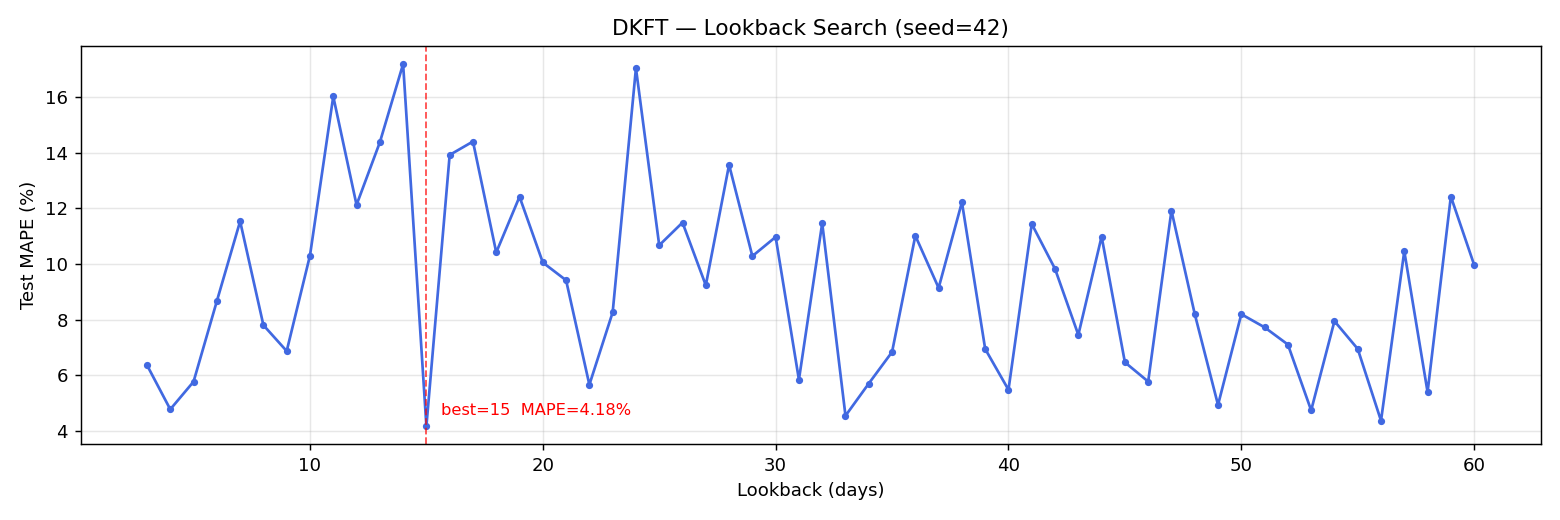

The file beside this chart, header and first rows:
lookback, mape_pct, mae_idr, rmse_idr, train_seq, test_seq
3, 6.372, 48.64, 61.23, 956, 240
4, 4.783, 35.89, 48.8, 955, 240
5, 5.777, 43.32, 55.69, 954, 240
6, 8.67, 65.79, 79.19, 953, 240
7, 11.54, 87.17, 99.51, 952, 240
8, 7.807, 59.5, 76.55, 951, 240
9, 6.876, 51.83, 64.6, 950, 240
10, 10.31, 78.16, 91.33, 949, 240
11, 16.02, 120.8, 133.0, 948, 240
12, 12.13, 91.8, 105.8, 947, 240
13, 14.37, 107.8, 119.8, 946, 240
14, 17.19, 128.8, 140.1, 945, 240
15, 4.18, 30.94, 43.08, 944, 240
16, 13.92, 105, 117, 943, 240
17, 14.41, 107.8, 117.6, 942, 240
18, 10.42, 78.96, 91.22, 941, 240
19, 12.42, 93.47, 105.7, 940, 240
20, 10.06, 77.04, 95.43, 939, 240
21, 9.419, 71.44, 85.25, 938, 240
22, 5.667, 42.43, 55.91, 937, 240
23, 8.266, 62.7, 76.92, 936, 240
24, 17.04, 127.2, 138.1, 935, 240
25, 10.68, 80.99, 96.97, 934, 240
26, 11.49, 86.2, 97.39, 933, 240
27, 9.239, 69.71, 83.54, 932, 240
28, 13.57, 102, 113.5, 931, 240
29, 10.29, 77.14, 87.89, 930, 240
30, 10.97, 82.25, 94.4, 929, 240
31, 5.849, 43.9, 56.92, 928, 240
32, 11.47, 86.48, 99.39, 927, 240
33, 4.552, 34.0, 48.29, 926, 240
34, 5.711, 43.24, 57.57, 925, 240
35, 6.844, 51.88, 64.53, 924, 240
36, 11.02, 82.84, 93.93, 923, 240
37, 9.146, 69.07, 80.45, 922, 240
38, 12.22, 91.83, 102.4, 921, 240
39, 6.952, 52.73, 65.58, 920, 240
40, 5.486, 41.64, 55.82, 919, 240
41, 11.44, 85.91, 97.32, 918, 240
42, 9.828, 73.46, 84.47, 917, 240
43, 7.459, 56.37, 69.71, 916, 240
44, 10.99, 82.37, 94.89, 915, 240
45, 6.473, 48.67, 61.68, 914, 240
46, 5.781, 43.45, 56.58, 913, 240
47, 11.92, 89.82, 102.2, 912, 240
48, 8.209, 61.51, 74.25, 911, 240
49, 4.942, 36.97, 51.47, 910, 240
50, 8.202, 62.17, 77.25, 909, 240
51, 7.729, 58.42, 70.43, 908, 240
52, 7.112, 53.69, 66.69, 907, 240
53, 4.747, 35.66, 49.24, 906, 240
54, 7.953, 59.69, 73.28, 905, 240
55, 6.954, 52.53, 67.64, 904, 240
56, 4.375, 32.42, 45.68, 903, 240
57, 10.46, 78.39, 89.84, 902, 240
58, 5.405, 40.79, 53.5, 901, 240
59, 12.43, 92.99, 103.5, 900, 240
60, 9.975, 75.2, 86.4, 899, 240
